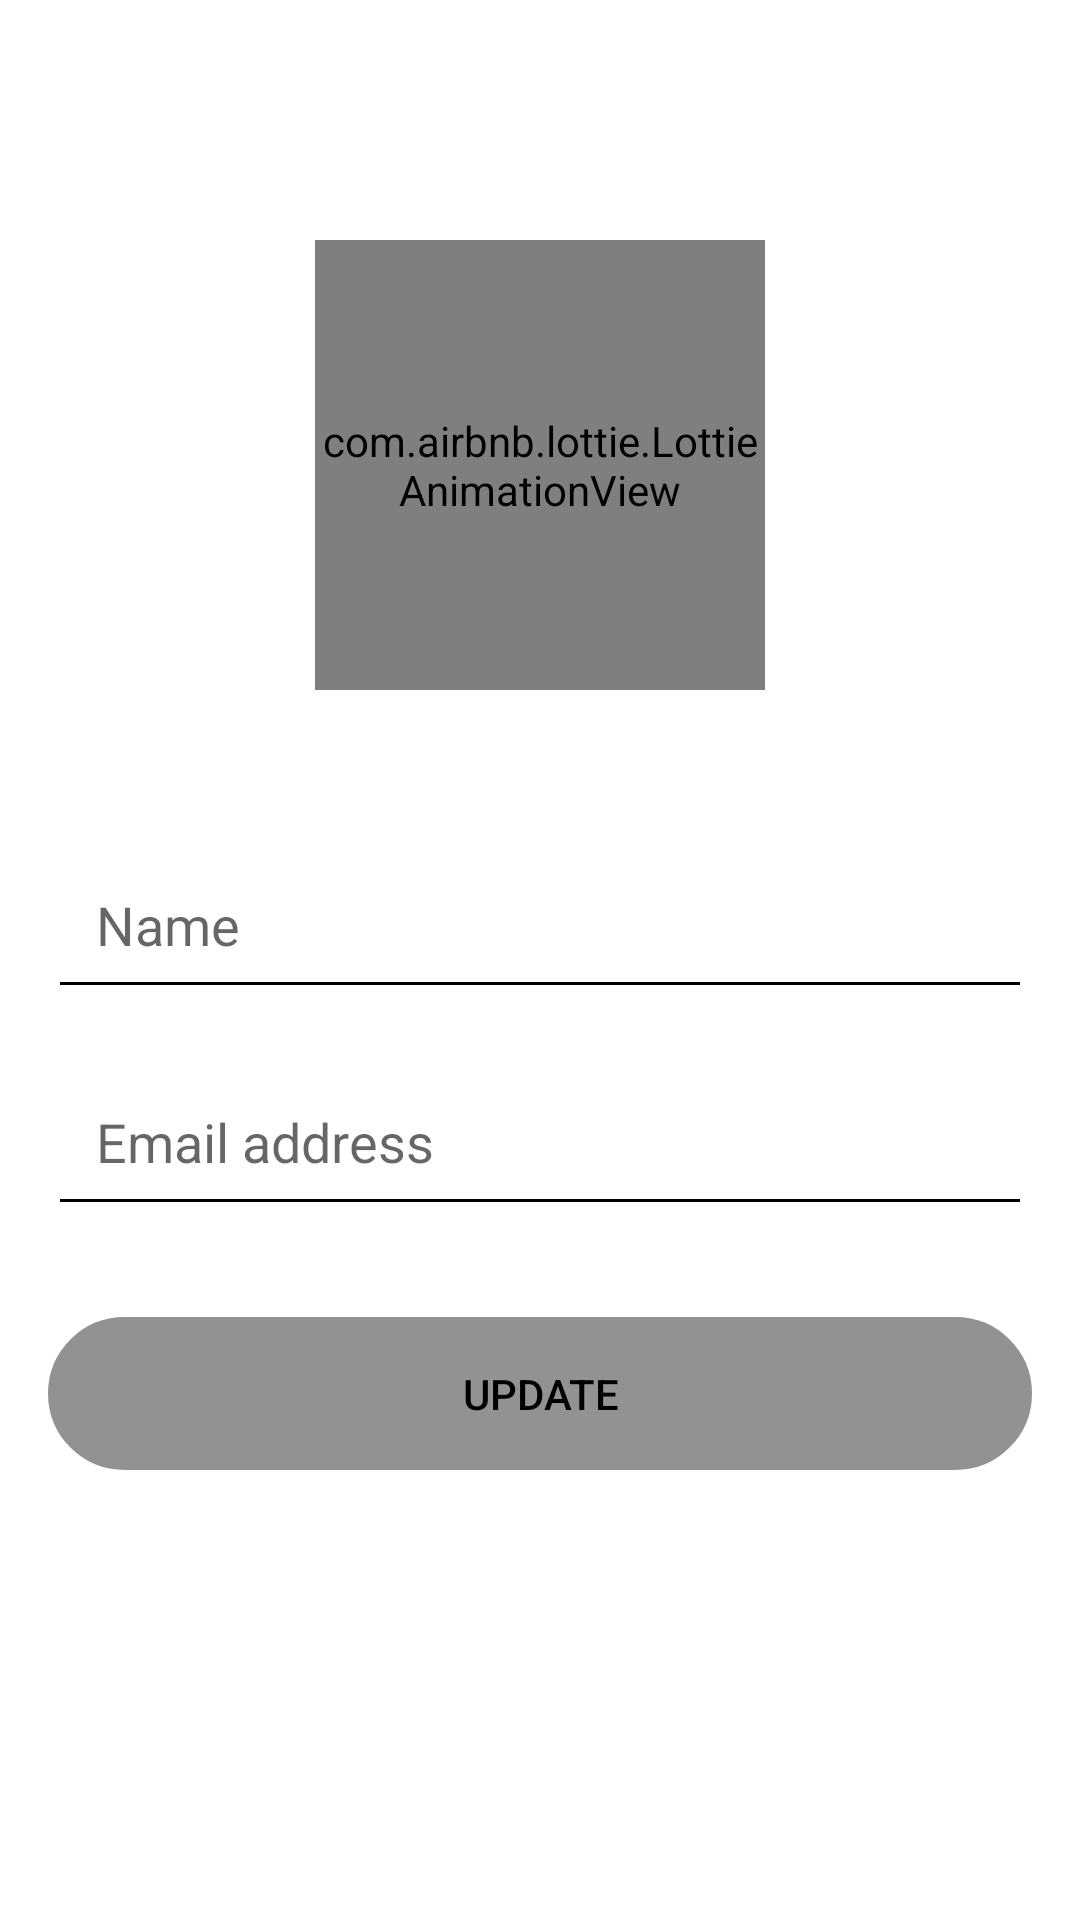

Here is an Android app screen rendered from its layout file. Give the layout XML and the strings, colors and styles it references.
<!-- AndroidManifest.xml: application theme Theme.FoodCafe -->
<!-- res/layout/fragment_update_info.xml -->
<?xml version="1.0" encoding="utf-8"?>
<androidx.constraintlayout.widget.ConstraintLayout xmlns:android="http://schemas.android.com/apk/res/android"
    xmlns:app="http://schemas.android.com/apk/res-auto"
    xmlns:tools="http://schemas.android.com/tools"
    android:layout_width="match_parent"
    android:layout_height="match_parent"
    tools:context=".fragment.UpdateInfoFragment">

    
    <com.airbnb.lottie.LottieAnimationView
        android:id="@+id/profile_image"
        android:layout_width="150dp"
        android:layout_height="150dp"
        android:layout_centerInParent="true"
        android:layout_marginStart="16dp"
        android:layout_marginTop="80dp"
        android:layout_marginEnd="16dp"
        app:layout_constraintEnd_toEndOf="parent"
        app:layout_constraintStart_toStartOf="parent"
        app:layout_constraintTop_toTopOf="parent"
        app:lottie_autoPlay="true"
        app:lottie_loop="true"
        app:lottie_rawRes="@raw/user_profile" />

    <EditText
        android:id="@+id/name"
        android:layout_width="0dp"
        android:layout_height="wrap_content"
        android:layout_marginStart="16dp"
        android:layout_marginTop="50dp"
        android:layout_marginEnd="16dp"
        android:ems="10"
        android:inputType="textPersonName"
        android:hint="Name"
        android:backgroundTint="@color/black"
        android:padding="16dp"
        app:layout_constraintEnd_toEndOf="parent"
        app:layout_constraintStart_toStartOf="parent"
        app:layout_constraintTop_toBottomOf="@+id/profile_image" />

    <EditText
        android:id="@+id/email"
        android:layout_width="0dp"
        android:layout_height="wrap_content"
        android:layout_marginStart="16dp"
        android:layout_marginTop="16dp"
        android:layout_marginEnd="16dp"
        android:ems="10"
        android:hint="Email address"
        android:inputType="textEmailAddress"
        android:backgroundTint="@color/black"
        android:padding="16dp"
        app:layout_constraintEnd_toEndOf="parent"
        app:layout_constraintStart_toStartOf="parent"
        app:layout_constraintTop_toBottomOf="@+id/name" />

    <Button
        android:id="@+id/update"
        android:layout_width="0dp"
        android:layout_height="wrap_content"
        android:layout_marginStart="16dp"
        android:layout_marginEnd="16dp"
        android:layout_marginBottom="150dp"
        android:text="update"
        android:textColor="@color/black"
        android:background="@drawable/button2"
        app:backgroundTint="@color/gray"
        android:padding="16dp"
        app:layout_constraintBottom_toBottomOf="parent"
        app:layout_constraintEnd_toEndOf="parent"
        app:layout_constraintStart_toStartOf="parent" />


</androidx.constraintlayout.widget.ConstraintLayout>
<!-- resources referenced by this layout -->
<resources>
  <color name="black">#FF000000</color>
  <color name="gray">#929292</color>
  <!-- drawable button2 (drawable) -->
  <?xml version="1.0" encoding="utf-8"?>
  <shape xmlns:android="http://schemas.android.com/apk/res/android">
  
      <corners android:radius="25sp"/>
      <stroke android:color="@color/white"
          android:width="3dp"/>
  
  </shape>
  <style name="Theme.FoodCafe" parent="Theme.MaterialComponents.DayNight.NoActionBar">
          
          <item name="colorPrimary">@color/purple_500</item>
          <item name="colorPrimaryVariant">@color/purple_700</item>
          <item name="colorOnPrimary">@color/white</item>
          
          <item name="colorSecondary">@color/teal_200</item>
          <item name="colorSecondaryVariant">@color/teal_700</item>
          <item name="colorOnSecondary">@color/black</item>
          
          <item name="android:statusBarColor" tools:targetApi="l">?attr/colorPrimaryVariant</item>
          
      </style>
  <color name="white">#FFFFFFFF</color>
  <color name="purple_500">#FF6200EE</color>
  <color name="purple_700">#FF000000</color>
  <color name="teal_200">#FF03DAC5</color>
  <color name="teal_700">#FF018786</color>
</resources>
